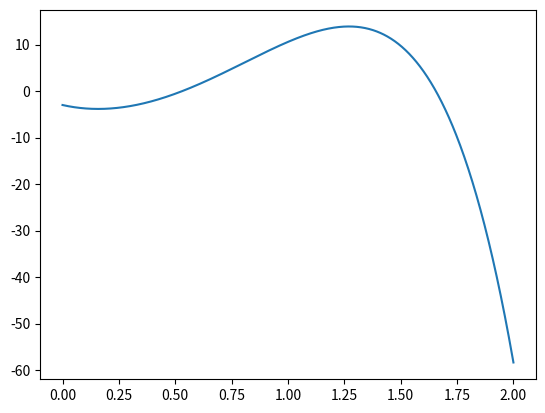

Generate this figure with matplotlib:
from numpy import array, zeros, ones, identity, diag, linspace, sqrt, exp
from numpy.linalg import norm, eigvals, cond, lstsq
from matplotlib.pyplot import plot, show
from scipy.linalg import lu, qr
from scipy.interpolate import CubicSpline

def f(x):
    return 40 * x ** 2 + 1 / (1+x) ** 3 - 4 * exp(2 * x)

xs = linspace(0, 2, 1000)

plot(xs, f(xs))
show()
